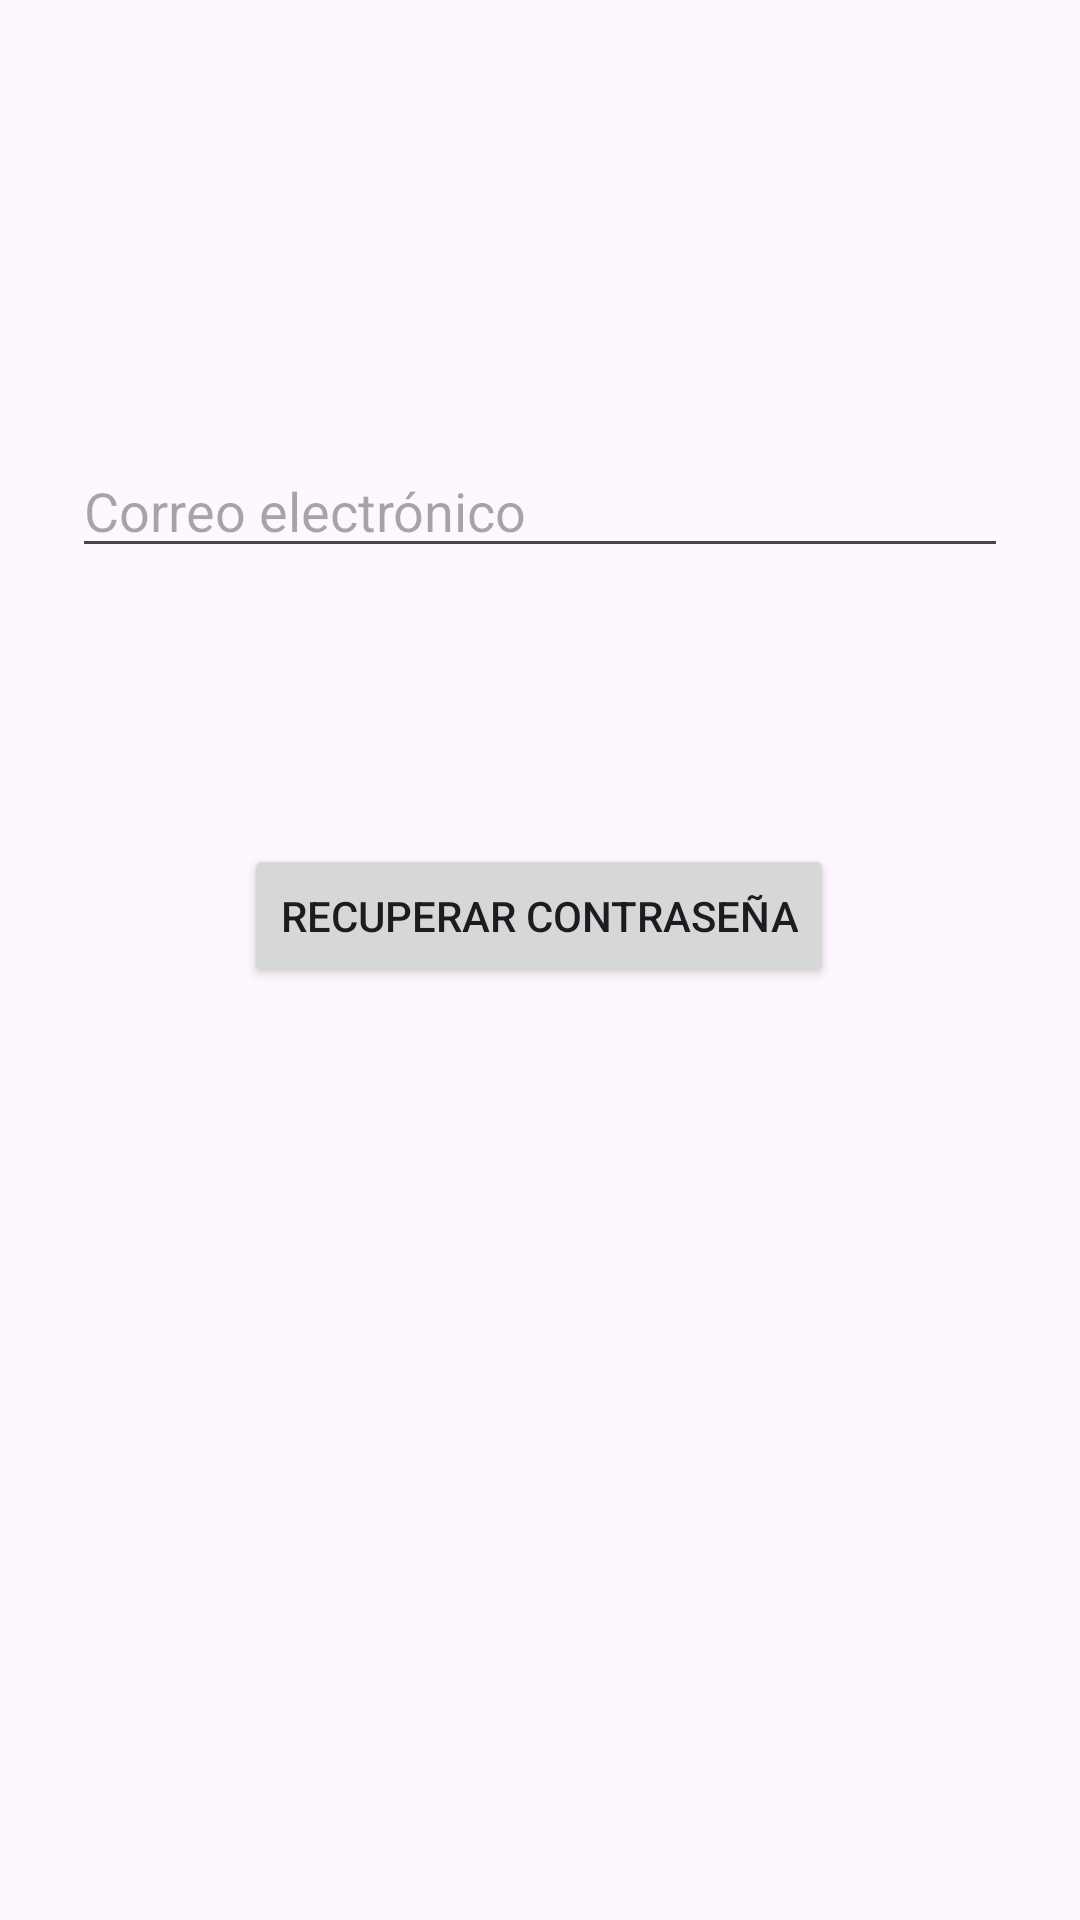

Reconstruct the res/layout file that produces this screen, plus the resources it refers to.
<!-- AndroidManifest.xml: application theme Theme.MapsFake -->
<!-- res/layout/dialog_recovery_password_email.xml -->
<?xml version="1.0" encoding="utf-8"?>
<androidx.constraintlayout.widget.ConstraintLayout xmlns:android="http://schemas.android.com/apk/res/android"
    xmlns:app="http://schemas.android.com/apk/res-auto"
    android:layout_width="match_parent"
    android:layout_height="match_parent">

    

    
    <EditText
        android:id="@+id/edittext_email"
        android:layout_width="0dp"
        android:layout_height="wrap_content"
        android:layout_marginStart="24dp"
        android:layout_marginTop="148dp"
        android:layout_marginEnd="24dp"
        android:hint="Correo electrónico"
        android:inputType="textEmailAddress"
        app:layout_constraintEnd_toEndOf="parent"
        app:layout_constraintHorizontal_bias="0.0"
        app:layout_constraintStart_toStartOf="parent"
        app:layout_constraintTop_toTopOf="parent" />

    <Button
        android:id="@+id/button_recover_password"
        android:layout_width="wrap_content"
        android:layout_height="wrap_content"
        android:layout_marginTop="92dp"
        android:text="Recuperar Contraseña"
        app:layout_constraintEnd_toEndOf="parent"
        app:layout_constraintHorizontal_bias="0.497"
        app:layout_constraintStart_toStartOf="parent"
        app:layout_constraintTop_toBottomOf="@id/edittext_email" />

</androidx.constraintlayout.widget.ConstraintLayout>
<!-- resources referenced by this layout -->
<resources>
  <style name="Theme.MapsFake" parent="Base.Theme.MapsFake" />
  <style name="Base.Theme.MapsFake" parent="Theme.Material3.DayNight.NoActionBar">
          
          
      </style>
</resources>
